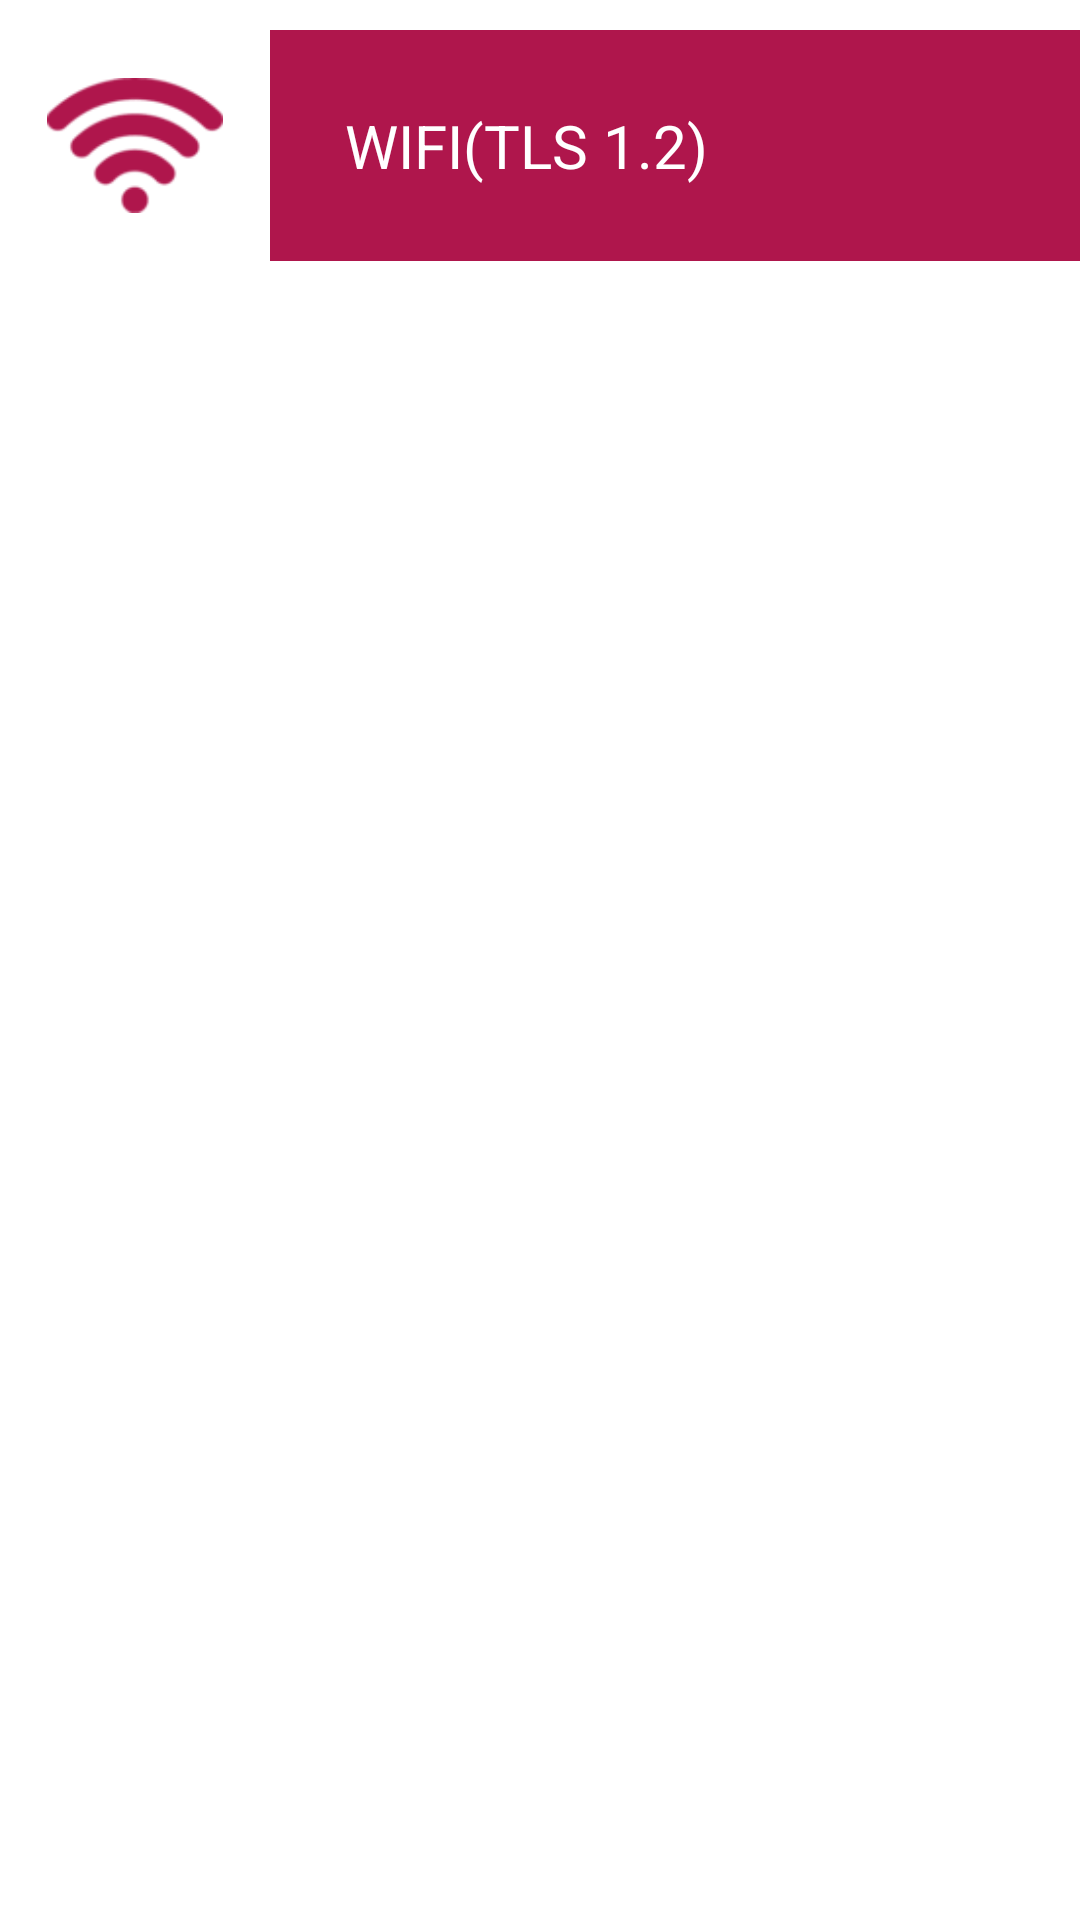

Produce the Android XML layout that renders to this screen, including the resource entries it uses.
<!-- AndroidManifest.xml: application theme Theme.AbsaTerminalApp -->
<!-- res/layout/fragment_wi_fi.xml -->
<?xml version="1.0" encoding="utf-8"?>
<FrameLayout xmlns:android="http://schemas.android.com/apk/res/android"
    xmlns:tools="http://schemas.android.com/tools"
    android:id="@+id/wifi_container"
    android:background="@color/white"
    android:layout_width="match_parent"
    android:layout_height="match_parent"
    tools:context=".fragments.settingsFragments.TerminalOptionsSubFragments.WiFi">

    <ScrollView
        android:layout_width="match_parent"
        android:layout_height="match_parent">
        <LinearLayout
            android:layout_width="match_parent"
            android:layout_height="match_parent"
            android:orientation="vertical">
            
            <LinearLayout
                android:id="@+id/wifi_layout_btn"
                android:layout_width="match_parent"
                android:layout_height="wrap_content"
                android:paddingTop="@dimen/title_text_size_10"
                android:orientation="horizontal">
                <ImageView
                    android:layout_width="wrap_content"
                    android:layout_height="match_parent"
                    android:tint="@color/my_light_primary"
                    android:src="@drawable/wifi"
                    android:layout_marginTop="@dimen/title_text_size_16"
                    android:layout_marginBottom="@dimen/title_text_size_16"
                    android:layout_gravity="center_vertical" />
                <LinearLayout
                    android:layout_width="0dp"
                    android:layout_height="wrap_content"
                    android:layout_weight="1"
                    android:padding="@dimen/title_text_size_25"
                    android:background="@color/my_light_primary">

                    
                    <TextView
                        android:layout_width="wrap_content"
                        android:layout_height="wrap_content"
                        android:text="WIFI(TLS 1.2)"
                        android:textSize="@dimen/title_text_size_20"
                        android:textColor="@android:color/white" />

                </LinearLayout>

            </LinearLayout>




        </LinearLayout>
    </ScrollView>

</FrameLayout>
<!-- resources referenced by this layout -->
<resources>
  <color name="my_light_primary">#af164c</color>
  <color name="white">#FFFFFFFF</color>
  <dimen name="title_text_size_10">10sp</dimen>
  <dimen name="title_text_size_16">16sp</dimen>
  <dimen name="title_text_size_20">20sp</dimen>
  <dimen name="title_text_size_25">25sp</dimen>
  <!-- drawable wifi: png bitmap (drawable, 1101 bytes) -->
  <style name="Theme.AbsaTerminalApp" parent="Base.Theme.AbsaTerminalApp" />
  <style name="Base.Theme.AbsaTerminalApp" parent="Theme.Material3.DayNight.NoActionBar">
          
           <item name="colorPrimary">@color/my_light_primary</item>
      </style>
</resources>
